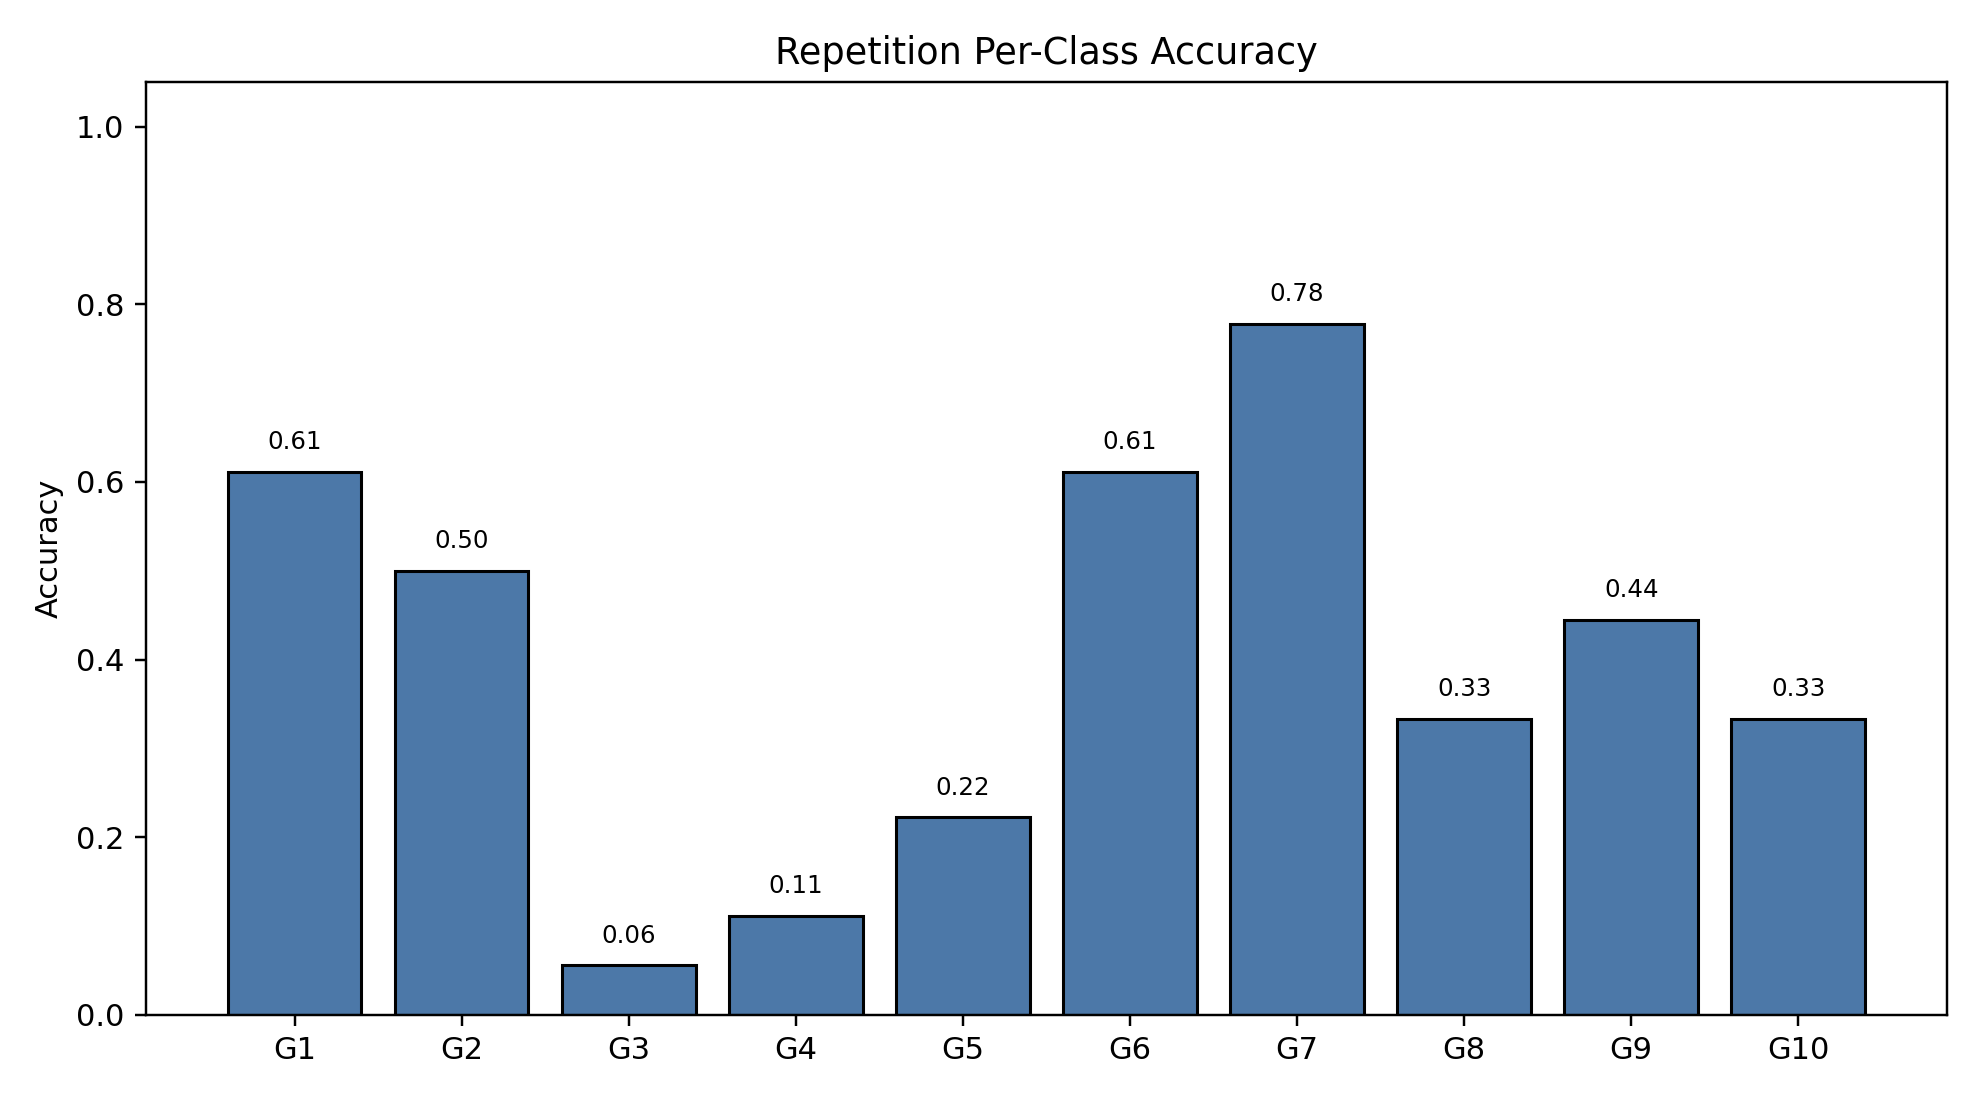

Data behind this chart, as committed beside it:
class_index, gesture_id, support, correct, accuracy
0, 1, 18, 11, 0.6111
1, 2, 18, 9, 0.5
2, 3, 18, 1, 0.05556
3, 4, 18, 2, 0.1111
4, 5, 18, 4, 0.2222
5, 6, 18, 11, 0.6111
6, 7, 18, 14, 0.7778
7, 8, 18, 6, 0.3333
8, 9, 18, 8, 0.4444
9, 10, 18, 6, 0.3333
